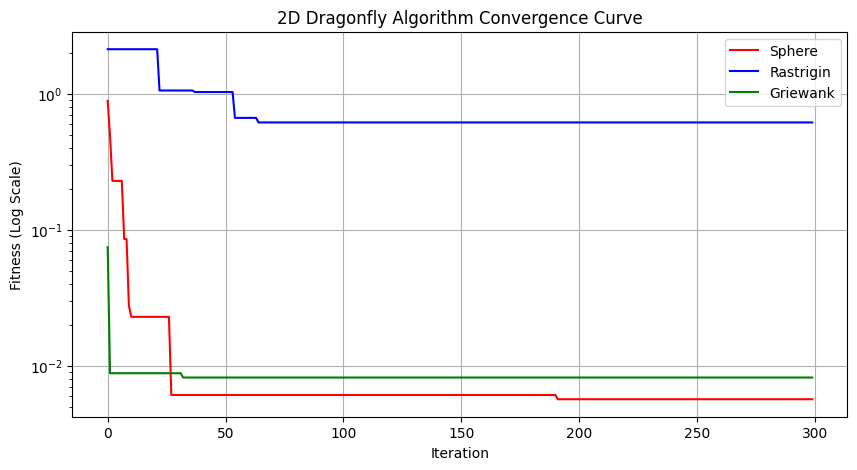

Here is the Python script that generated this plot:
# 导入数值计算库numpy，用于数组操作、随机数生成和数学计算
import numpy as np

# 导入matplotlib绘图库，用于绘制算法收敛曲线图
import matplotlib.pyplot as plt
import math

# 重置matplotlib的所有默认配置，清除历史设置冲突
plt.rcdefaults()
# 核心修复：强制matplotlib使用ASCII负号，解决负号显示为方框的问题
plt.rcParams["axes.unicode_minus"] = False
# 设置绘图画布的默认尺寸为宽10、高5
plt.rcParams["figure.figsize"] = (10, 5)


# ===================== 1. 定义2维测试目标函数 =====================
# Sphere函数：2维单峰测试函数，理论最优值=0，最优位置[0,0]
def fun1(x):
    # 计算输入向量所有元素的平方和，返回函数适应度值
    return np.sum(x**2)


# Rastrigin函数：2维多峰测试函数，理论最优值=0，最优位置[0,0]
def fun2(x):
    # 经典多峰函数计算公式，返回函数适应度值
    return np.sum(x**2 - 10 * np.cos(2 * np.pi * x) + 10)


# Griewank函数：2维复杂多峰测试函数，理论最优值=0，最优位置[0,0]
def fun3(x):
    # 计算函数的平方和分项
    sum_part = np.sum(x**2) / 4000
    # 计算函数的余弦乘积分项（2维专用）
    prod_part = np.cos(x[0] / np.sqrt(1)) * np.cos(x[1] / np.sqrt(2))
    # 组合两项得到最终函数值并返回
    return sum_part - prod_part + 1


# ===================== 2. 莱维飞行函数 =====================
# 生成莱维飞行步长，用于增强算法全局搜索能力
def levy_flight(dim, beta=1.5):
    # 计算莱维飞行公式中的标准差sigma（标准数学公式）
    sigma = (
        math.gamma(1 + beta)
        * np.sin(np.pi * beta / 2)
        / (math.gamma((1 + beta) / 2) * beta * 2 ** ((beta - 1) / 2))
    ) ** (1 / beta)
    # 生成均值为0、标准差为sigma的正态分布随机数u
    u = np.random.normal(0, sigma, dim)
    # 生成标准正态分布随机数v
    v = np.random.normal(0, 1, dim)
    # 计算最终的莱维飞行步长并返回
    step = u / (np.abs(v) ** (1 / beta))
    return step


# ===================== 3. 2维蜻蜓优化算法主函数 =====================
# 输入：目标函数、维度、种群数、最大迭代次数、搜索上下界
def DragonflyAlgorithm(obj_fun, dim, pop_num, max_iter, lb, ub):
    # 随机初始化蜻蜓种群位置：pop_num只蜻蜓，dim维坐标，范围[lb,ub]
    dragon_pos = np.random.uniform(lb, ub, (pop_num, dim))
    # 初始化蜻蜓的飞行步长（速度），初始值全为0
    dragon_step = np.zeros((pop_num, dim))
    # 创建空列表，存储每一代的全局最优值，用于绘制收敛曲线
    iter_curve = []

    # 蜻蜓算法五大核心行为权重（官方标准参数）
    w = 0.7  # 惯性权重：保留上一代的飞行方向
    s = 0.2  # 分离权重：避免蜻蜓之间相互碰撞
    a = 0.3  # 对齐权重：与种群保持相同的飞行速度
    c = 0.4  # 聚集权重：向种群中心位置靠拢
    f = 0.5  # 食物吸引权重：向全局最优解方向飞行
    e = 0.1  # 天敌排斥权重：远离全局最差解方向

    # 初始化食物位置（全局最优解），维度与问题一致
    food_pos = np.zeros(dim)
    # 初始化食物适应度（最优值），设为无穷大（求最小值）
    food_fit = float("inf")
    # 初始化天敌位置（全局最差解），维度与问题一致
    enemy_pos = np.zeros(dim)
    # 初始化天敌适应度（最差值），设为负无穷大
    enemy_fit = -float("inf")

    # 遍历初始种群，寻找第一代的最优和最差个体
    for i in range(pop_num):
        # 计算当前第i只蜻蜓的适应度值
        fit = obj_fun(dragon_pos[i])
        # 如果当前适应度更小，更新全局最优解（食物）
        if fit < food_fit:
            food_fit, food_pos = fit, dragon_pos[i].copy()
        # 如果当前适应度更大，更新全局最差解（天敌）
        if fit > enemy_fit:
            enemy_fit, enemy_pos = fit, dragon_pos[i].copy()

    # 算法主迭代循环，执行max_iter次寻优
    for it in range(max_iter):
        # 动态更新惯性权重：随迭代线性衰减，前期全局搜索，后期局部搜索
        w = 0.9 - it * 0.5 / max_iter

        # 遍历种群中的每一只蜻蜓，更新位置和步长
        for i in range(pop_num):
            # 初始化分离行为向量
            separate = np.zeros(dim)
            # 初始化对齐行为向量
            align = np.zeros(dim)
            # 初始化聚集行为向量
            gather = np.zeros(dim)
            # 统计相邻蜻蜓数量，用于行为归一化
            count = 0

            # 遍历所有其他蜻蜓，计算群体交互行为
            for j in range(pop_num):
                # 排除自身，只计算与其他蜻蜓的交互
                if i != j:
                    # 累加分离行为：远离其他蜻蜓
                    separate += dragon_pos[i] - dragon_pos[j]
                    # 累加对齐行为：同步其他蜻蜓的飞行步长
                    align += dragon_step[j]
                    # 累加聚集行为：向其他蜻蜓位置靠拢
                    gather += dragon_pos[j]
                    # 相邻蜻蜓数量+1
                    count += 1

            # 如果存在相邻蜻蜓，对行为向量归一化，保证数值稳定
            if count > 0:
                separate = -separate / count
                align = align / count
                gather = (gather / count) - dragon_pos[i]

            # 计算食物吸引：向全局最优解方向移动
            food_att = food_pos - dragon_pos[i]
            # 计算天敌排斥：远离全局最差解方向移动
            enemy_rep = enemy_pos + dragon_pos[i]

            # 综合所有行为，计算蜻蜓的新飞行步长
            step = (
                w * dragon_step[i]
                + s * separate
                + a * align
                + c * gather
                + f * food_att
                - e * enemy_rep
            )
            # 限制步长范围在[-2,2]，防止步长过大导致算法震荡
            dragon_step[i] = np.clip(step, -2, 2)

            # 20%的概率执行莱维飞行，增强全局搜索，跳出局部最优
            if np.random.rand() < 0.2:
                # 莱维飞行更新位置，步长缩放0.1保证稳定性
                new_pos = dragon_pos[i] + levy_flight(dim) * 0.1
            # 80%的概率按照常规行为更新位置
            else:
                # 常规位置更新：当前位置 + 飞行步长
                new_pos = dragon_pos[i] + dragon_step[i]

            # 边界约束：强制蜻蜓位置在搜索范围[lb,ub]内，防止越界
            dragon_pos[i] = np.clip(new_pos, lb, ub)

            # 计算更新位置后当前蜻蜓的适应度值
            curr_fit = obj_fun(dragon_pos[i])
            # 更新全局最优解（食物）
            if curr_fit < food_fit:
                food_fit, food_pos = curr_fit, dragon_pos[i].copy()
            # 更新全局最差解（天敌）
            if curr_fit > enemy_fit:
                enemy_fit, enemy_pos = curr_fit, dragon_pos[i].copy()

        # 将当前迭代的最优适应度值存入收敛曲线列表
        iter_curve.append(food_fit)

    # 迭代结束，返回：最优位置坐标、最优函数值、收敛曲线数据
    return food_pos, food_fit, iter_curve


# ===================== 4. 主程序运行入口 =====================
if __name__ == "__main__":
    # 设置优化问题维度：2维（固定）
    dim = 2
    # 设置蜻蜓种群数量：30只
    pop = 30
    # 设置算法最大迭代次数：300次
    max_iter = 300
    # 设置搜索范围下界：-10
    lb = -10
    # 设置搜索范围上界：10
    ub = 10

    # 运行蜻蜓算法，优化Sphere函数
    pos1, val1, curve1 = DragonflyAlgorithm(fun1, dim, pop, max_iter, lb, ub)
    # 运行蜻蜓算法，优化Rastrigin函数
    pos2, val2, curve2 = DragonflyAlgorithm(fun2, dim, pop, max_iter, lb, ub)
    # 运行蜻蜓算法，优化Griewank函数
    pos3, val3, curve3 = DragonflyAlgorithm(fun3, dim, pop, max_iter, lb, ub)

    # 打印分割线，美化输出格式
    print("=" * 60)
    # 打印算法结果标题
    print("2D Dragonfly Algorithm Results")
    # 打印分割线
    print("=" * 60)
    # 打印Sphere函数的最优坐标和最优值（保留4位小数）
    print(f"Sphere: Best Position = {np.round(pos1,4)} | Best Value = {val1:.8f}")
    # 打印Rastrigin函数的最优坐标和最优值（保留4位小数）
    print(f"Rastrigin: Best Position = {np.round(pos2,4)} | Best Value = {val2:.8f}")
    # 打印Griewank函数的最优坐标和最优值（保留4位小数）
    print(f"Griewank: Best Position = {np.round(pos3,4)} | Best Value = {val3:.8f}")
    # 打印分割线
    print("=" * 60)

    # 绘制Sphere函数收敛曲线（红色）
    plt.semilogy(curve1, label="Sphere", color="red")
    # 绘制Rastrigin函数收敛曲线（蓝色）
    plt.semilogy(curve2, label="Rastrigin", color="blue")
    # 绘制Griewank函数收敛曲线（绿色）
    plt.semilogy(curve3, label="Griewank", color="green")
    # 设置X轴标签：迭代次数
    plt.xlabel("Iteration")
    # 设置Y轴标签：适应度值（对数尺度）
    plt.ylabel("Fitness (Log Scale)")
    # 设置图表标题
    plt.title("2D Dragonfly Algorithm Convergence Curve")
    # 显示图例
    plt.legend()
    # 显示网格线，提升图表可读性
    plt.grid(True)
    # 显示绘制好的收敛曲线图
    plt.show()
